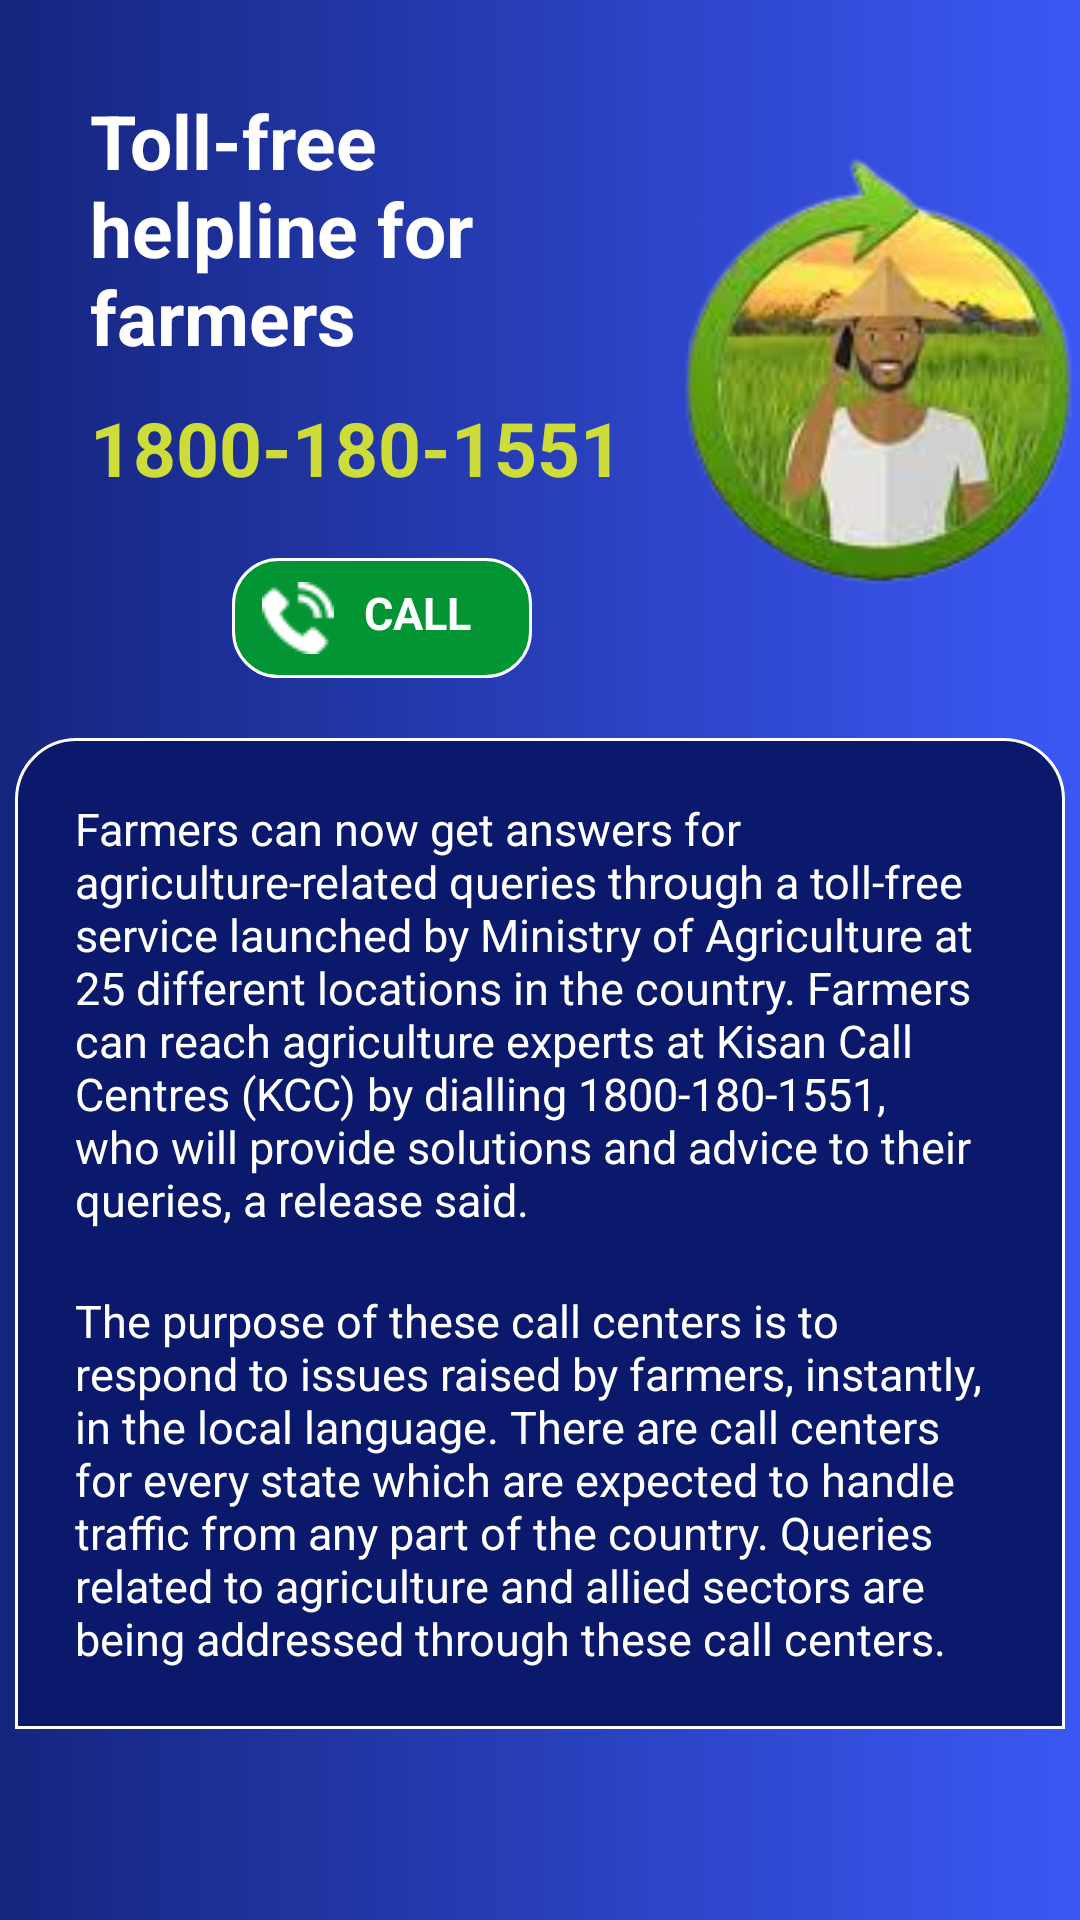

Reconstruct the res/layout file that produces this screen, plus the resources it refers to.
<!-- AndroidManifest.xml: application theme Theme.FarmersGuide -->
<!-- res/layout/activity_expert_call_service.xml -->
<?xml version="1.0" encoding="utf-8"?>
<layout xmlns:android="http://schemas.android.com/apk/res/android"
    xmlns:tools="http://schemas.android.com/tools"
    tools:context=".views.activities.ExpertCallService">

    <LinearLayout
        android:layout_width="match_parent"
        android:layout_height="match_parent"
        android:background="@drawable/square_purple_background"
        android:orientation="vertical">

        <ScrollView
            android:layout_width="match_parent"
            android:layout_height="match_parent"
            android:scrollbars="horizontal">

            <LinearLayout
                android:layout_width="match_parent"
                android:layout_height="match_parent"
                android:orientation="vertical">

                <LinearLayout
                    android:layout_width="match_parent"
                    android:layout_height="wrap_content"
                    android:gravity="center"
                    android:orientation="vertical">

                    <LinearLayout
                        android:layout_width="match_parent"
                        android:layout_height="wrap_content"
                        android:layout_marginLeft="@dimen/dimen_20dp"
                        android:gravity="center"
                        android:orientation="horizontal">

                        <LinearLayout
                            android:layout_width="wrap_content"
                            android:layout_height="wrap_content"
                            android:layout_weight="1"
                            android:orientation="vertical">

                            <TextView
                                android:layout_width="@dimen/dimen_150dp"
                                android:layout_height="wrap_content"
                                android:layout_marginTop="@dimen/dimen_30dp"
                                android:text="@string/tollfreelabel"
                                android:textColor="@color/white"
                                android:textSize="@dimen/dimen_25dp"
                                android:textStyle="bold" />

                            <TextView
                                android:id="@+id/number"
                                android:layout_width="@dimen/dimen_200dp"
                                android:layout_height="wrap_content"
                                android:layout_marginTop="@dimen/dimen_10dp"
                                android:text="@string/tollfreenumber"
                                android:textColor="#CDDC39"
                                android:textSize="@dimen/dimen_25dp"
                                android:textStyle="bold" />

                            <TextView
                                android:id="@+id/Call"
                                android:layout_width="@dimen/dimen_100dp"
                                android:layout_height="wrap_content"
                                android:layout_gravity="center"
                                android:layout_margin="@dimen/dimen_20dp"
                                android:background="@drawable/green_rounded_background"
                                android:drawableLeft="@drawable/call"
                                android:drawablePadding="@dimen/dimen_10dp"
                                android:drawableTint="@color/white"
                                android:paddingLeft="@dimen/dimen_10dp"
                                android:paddingTop="@dimen/dimen_8dp"
                                android:paddingRight="@dimen/dimen_10dp"
                                android:paddingBottom="@dimen/dimen_8dp"
                                android:text="@string/call"
                                android:textColor="@color/white"
                                android:textSize="@dimen/dimen_15dp"
                                android:textStyle="bold" />
                        </LinearLayout>

                        <ImageView
                            android:layout_width="wrap_content"
                            android:layout_height="wrap_content"
                            android:layout_marginRight="@dimen/dimen_10dp"
                            android:layout_weight="0.5"
                            android:src="@drawable/farmmercalling" />
                    </LinearLayout>
                </LinearLayout>

                <LinearLayout
                    android:layout_width="match_parent"
                    android:layout_height="match_parent"
                    android:layout_marginLeft="@dimen/dimen_5dp"
                    android:layout_marginRight="@dimen/dimen_5dp"
                    android:background="@drawable/blue_background"
                    android:orientation="vertical"
                    android:padding="@dimen/dimen_10dp">

                    <TextView
                        android:layout_width="match_parent"
                        android:layout_height="wrap_content"
                        android:layout_margin="@dimen/dimen_10dp"
                        android:text="@string/helpline"
                        android:textColor="@color/white"
                        android:textSize="@dimen/dimen_15sp" />

                    <TextView
                        android:layout_width="match_parent"
                        android:layout_height="wrap_content"
                        android:layout_margin="@dimen/dimen_10dp"
                        android:text="@string/tollfreedescription"
                        android:textColor="@color/white"
                        android:textSize="@dimen/dimen_15sp" />
                </LinearLayout>
            </LinearLayout>
        </ScrollView>
    </LinearLayout>
</layout>
<!-- resources referenced by this layout -->
<resources>
  <color name="white">#FFFFFFFF</color>
  <dimen name="dimen_100dp">100dp</dimen>
  <dimen name="dimen_10dp">10dp</dimen>
  <dimen name="dimen_150dp">150dp</dimen>
  <dimen name="dimen_15dp">15dp</dimen>
  <dimen name="dimen_15sp">15sp</dimen>
  <dimen name="dimen_200dp">200dp</dimen>
  <dimen name="dimen_20dp">20dp</dimen>
  <dimen name="dimen_25dp">25dp</dimen>
  <dimen name="dimen_30dp">30dp</dimen>
  <dimen name="dimen_5dp">5dp</dimen>
  <dimen name="dimen_8dp">8dp</dimen>
  <!-- drawable blue_background (drawable) -->
  <?xml version="1.0" encoding="utf-8"?>
  <shape xmlns:android="http://schemas.android.com/apk/res/android"
      android:shape="rectangle">
  
      <solid android:color="@color/blue"/>
  
      <corners android:topLeftRadius="@dimen/dimen_20dp"
          android:topRightRadius="@dimen/dimen_20dp"/>
      <stroke android:color="@color/white"
          android:width="@dimen/dimen_1dp"/>
  </shape>
  <!-- drawable call: png bitmap (drawable, 818 bytes) -->
  <!-- drawable farmmercalling: png bitmap (drawable, 36386 bytes) -->
  <!-- drawable green_rounded_background (drawable) -->
  <?xml version="1.0" encoding="utf-8"?>
  <shape xmlns:android="http://schemas.android.com/apk/res/android"
      android:shape="rectangle">
      <solid android:color="@color/green"/>
      <corners android:radius="@dimen/dimen_15dp"/>
      <stroke android:color="@color/white"
          android:width="@dimen/dimen_1dp"/>
  
  
  </shape>
  <!-- drawable square_purple_background (drawable) -->
  <?xml version="1.0" encoding="utf-8"?>
  <shape xmlns:android="http://schemas.android.com/apk/res/android"
      android:shape="rectangle">
      <gradient android:startColor="#15257E"
          android:angle="0"
          android:endColor="#3B58F4"/>
  
  
  </shape>
  <string name="call">CALL</string>
  <string name="helpline">Farmers can now get answers for agriculture-related queries through a toll-free service launched by Ministry of Agriculture at 25 different locations in the country.
  
  Farmers can reach agriculture experts at Kisan Call Centres (KCC) by dialling 1800-180-1551, who will provide solutions and advice to their queries, a release said.</string>
  <string name="tollfreedescription">The purpose of these call centers is to respond to issues raised by farmers, instantly, in the local language. There are call centers for every state which are expected to handle traffic from any part of the country. Queries related to agriculture and allied sectors are being addressed through these call centers.</string>
  <string name="tollfreelabel">Toll-free helpline for farmers</string>
  <string name="tollfreenumber">1800-180-1551</string>
  <style name="Theme.FarmersGuide" parent="Theme.MaterialComponents.DayNight.DarkActionBar">
          
          <item name="colorPrimary">@color/colorPrimary</item>
          <item name="colorPrimaryVariant">@color/colorPrimaryDark</item>
          <item name="colorOnPrimary">@color/white</item>
          
          <item name="colorSecondary">@color/teal_200</item>
          <item name="colorSecondaryVariant">@color/teal_700</item>
          <item name="colorOnSecondary">@color/black</item>
          
          <item name="android:statusBarColor" tools:targetApi="l">?attr/colorPrimaryVariant</item>
          
      </style>
  <color name="blue">#0A196C</color>
  <dimen name="dimen_1dp">1dp</dimen>
  <color name="green">#039534</color>
  <color name="colorPrimary">#3DBE29</color>
  <color name="colorPrimaryDark">#17670A</color>
  <color name="teal_200">#FF03DAC5</color>
  <color name="teal_700">#FF018786</color>
  <color name="black">#FF000000</color>
</resources>
